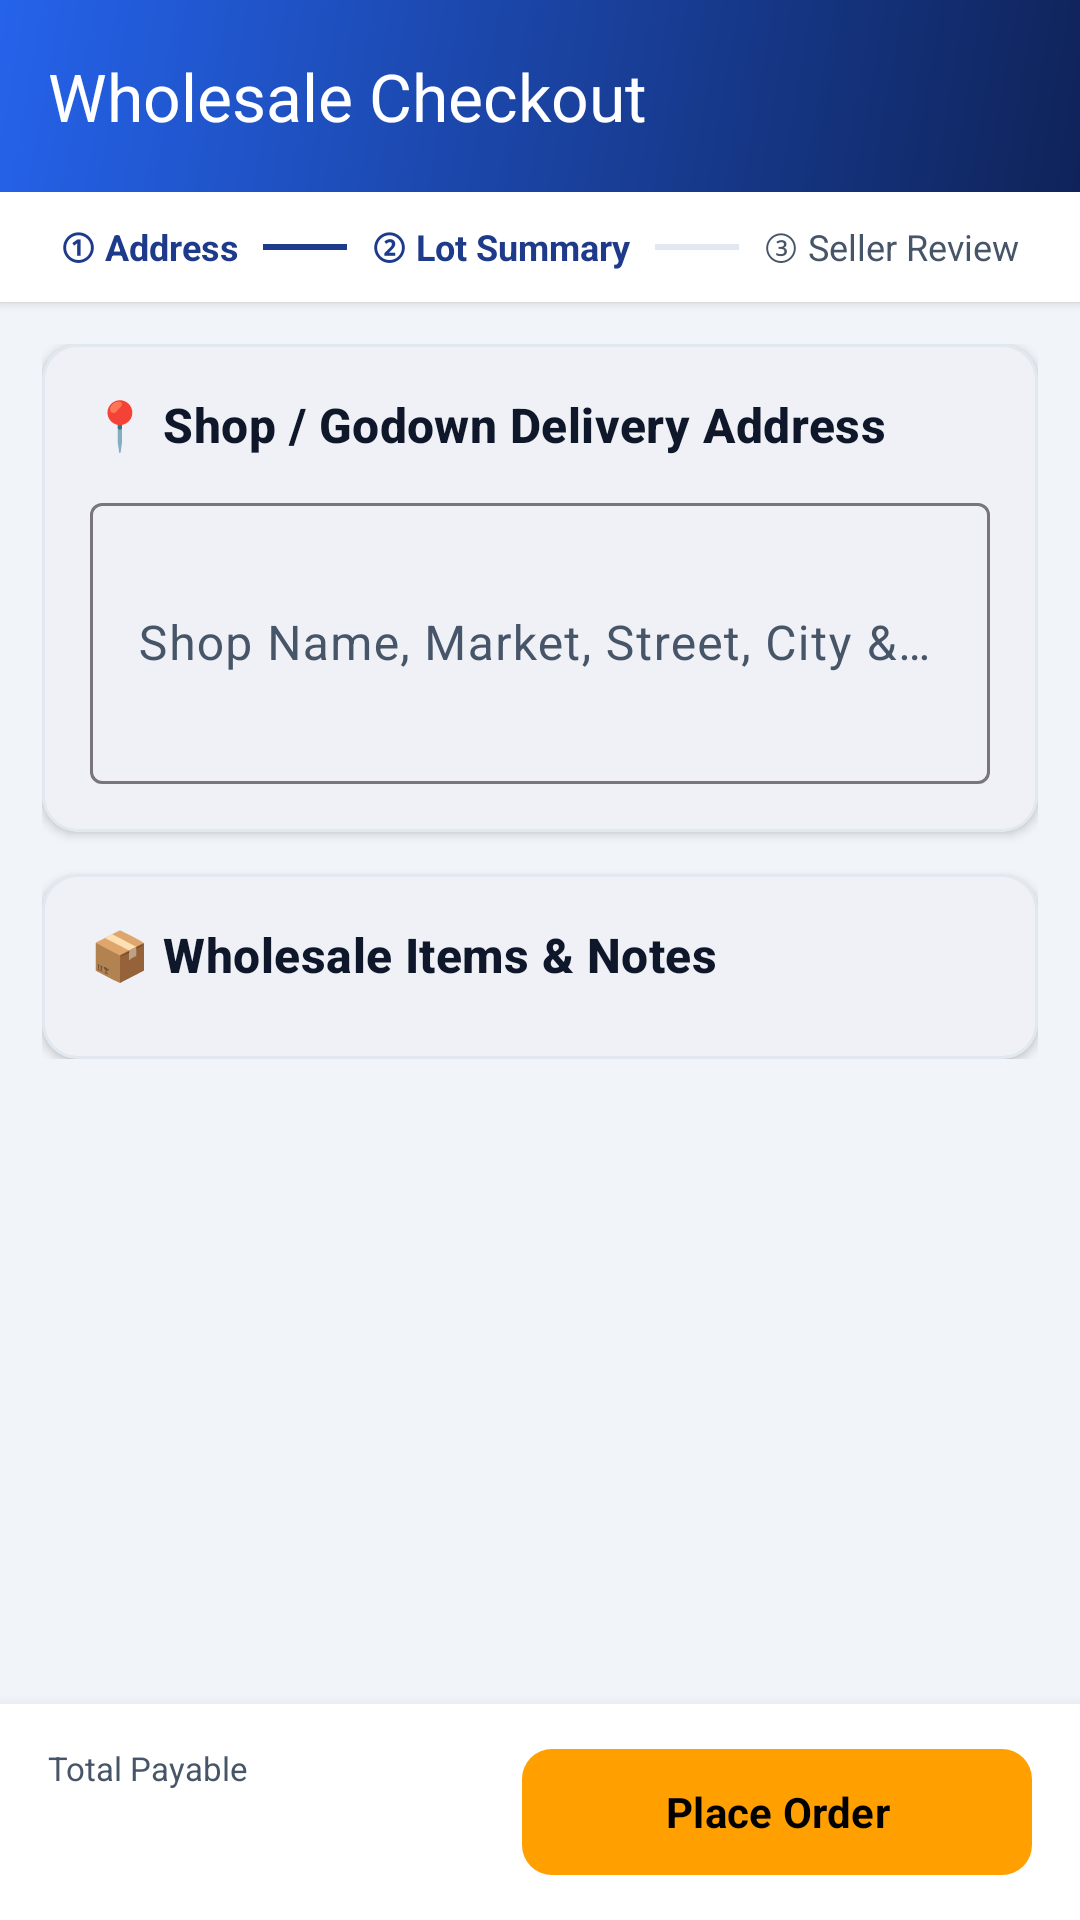

Layout XML and referenced resources for this Android screen:
<!-- AndroidManifest.xml: application theme Theme.CustomerShoppingApp -->
<!-- res/layout/activity_checkout.xml -->
<?xml version="1.0" encoding="utf-8"?>
<LinearLayout xmlns:android="http://schemas.android.com/apk/res/android"
    xmlns:app="http://schemas.android.com/apk/res-auto"
    xmlns:tools="http://schemas.android.com/tools"
    android:layout_width="match_parent"
    android:layout_height="match_parent"
    android:background="@color/background"
    android:orientation="vertical">

    
    <com.google.android.material.appbar.MaterialToolbar
        android:id="@+id/toolbar"
        android:layout_width="match_parent"
        android:layout_height="?attr/actionBarSize"
        android:background="@drawable/bg_header_gradient"
        android:elevation="4dp"
        app:navigationIcon="@drawable/ic_arrow_back"
        app:navigationIconTint="@color/white"
        app:title="Wholesale Checkout"
        app:titleTextColor="@color/white" />

    
    <LinearLayout
        android:layout_width="match_parent"
        android:layout_height="wrap_content"
        android:background="@color/surface"
        android:elevation="2dp"
        android:gravity="center"
        android:orientation="horizontal"
        android:paddingHorizontal="16dp"
        android:paddingVertical="10dp">

        <TextView
            android:layout_width="wrap_content"
            android:layout_height="wrap_content"
            android:text="① Address"
            android:textColor="@color/primary"
            android:textSize="12sp"
            android:textStyle="bold" />

        <View
            android:layout_width="28dp"
            android:layout_height="2dp"
            android:layout_marginHorizontal="8dp"
            android:background="@color/primary" />

        <TextView
            android:layout_width="wrap_content"
            android:layout_height="wrap_content"
            android:text="② Lot Summary"
            android:textColor="@color/primary"
            android:textSize="12sp"
            android:textStyle="bold" />

        <View
            android:layout_width="28dp"
            android:layout_height="2dp"
            android:layout_marginHorizontal="8dp"
            android:background="@color/border" />

        <TextView
            android:layout_width="wrap_content"
            android:layout_height="wrap_content"
            android:text="③ Seller Review"
            android:textColor="@color/text_secondary"
            android:textSize="12sp" />
    </LinearLayout>

    <androidx.core.widget.NestedScrollView
        android:layout_width="match_parent"
        android:layout_height="0dp"
        android:layout_weight="1"
        android:padding="14dp">

        <LinearLayout
            android:layout_width="match_parent"
            android:layout_height="wrap_content"
            android:orientation="vertical">

            
            <com.google.android.material.card.MaterialCardView
                style="@style/Widget.FlowMart.Card"
                android:layout_width="match_parent"
                android:layout_height="wrap_content"
                android:layout_marginBottom="14dp">

                <LinearLayout
                    android:layout_width="match_parent"
                    android:layout_height="wrap_content"
                    android:orientation="vertical"
                    android:padding="16dp">

                    <TextView
                        style="@style/TextAppearance.FlowMart.SectionHeader"
                        android:layout_width="wrap_content"
                        android:layout_height="wrap_content"
                        android:layout_marginBottom="10dp"
                        android:text="📍 Shop / Godown Delivery Address" />

                    <com.google.android.material.textfield.TextInputLayout
                        style="@style/Widget.Material3.TextInputLayout.OutlinedBox"
                        android:layout_width="match_parent"
                        android:layout_height="wrap_content"
                        android:hint="Shop Name, Market, Street, City &amp; Pincode *">

                        <com.google.android.material.textfield.TextInputEditText
                            android:id="@+id/et_delivery_address"
                            android:layout_width="match_parent"
                            android:layout_height="wrap_content"
                            android:inputType="textMultiLine"
                            android:minLines="3" />
                    </com.google.android.material.textfield.TextInputLayout>
                </LinearLayout>
            </com.google.android.material.card.MaterialCardView>

            
            <com.google.android.material.card.MaterialCardView
                style="@style/Widget.FlowMart.Card"
                android:layout_width="match_parent"
                android:layout_height="wrap_content">

                <LinearLayout
                    android:layout_width="match_parent"
                    android:layout_height="wrap_content"
                    android:orientation="vertical"
                    android:padding="16dp">

                    <TextView
                        style="@style/TextAppearance.FlowMart.SectionHeader"
                        android:layout_width="wrap_content"
                        android:layout_height="wrap_content"
                        android:layout_marginBottom="8dp"
                        android:text="📦 Wholesale Items &amp; Notes" />

                    <androidx.recyclerview.widget.RecyclerView
                        android:id="@+id/rv_checkout_items"
                        android:layout_width="match_parent"
                        android:layout_height="wrap_content"
                        android:nestedScrollingEnabled="false" />
                </LinearLayout>
            </com.google.android.material.card.MaterialCardView>

        </LinearLayout>
    </androidx.core.widget.NestedScrollView>

    
    <LinearLayout
        android:layout_width="match_parent"
        android:layout_height="@dimen/bottom_sticky_bar_height"
        android:background="@color/surface"
        android:elevation="@dimen/elevation_sticky_bar"
        android:gravity="center_vertical"
        android:orientation="horizontal"
        android:paddingHorizontal="16dp"
        android:paddingVertical="10dp">

        <LinearLayout
            android:layout_width="0dp"
            android:layout_height="wrap_content"
            android:layout_weight="1"
            android:orientation="vertical">

            <TextView
                android:layout_width="wrap_content"
                android:layout_height="wrap_content"
                android:text="Total Payable"
                android:textColor="@color/text_secondary"
                android:textSize="11sp" />

            <TextView
                android:id="@+id/tv_total_amount"
                style="@style/TextAppearance.FlowMart.PriceLarge"
                android:layout_width="wrap_content"
                android:layout_height="wrap_content"
                android:textColor="@color/primary"
                tools:text="₹1,900.00" />
        </LinearLayout>

        <FrameLayout
            android:layout_width="wrap_content"
            android:layout_height="wrap_content">

            <com.google.android.material.button.MaterialButton
                android:id="@+id/btn_place_order"
                style="@style/Widget.FlowMart.Button.AccentCTA"
                android:layout_width="170dp"
                android:layout_height="50dp"
                android:text="Place Order" />

            <ProgressBar
                android:id="@+id/progressBar"
                android:layout_width="28dp"
                android:layout_height="28dp"
                android:layout_gravity="center"
                android:visibility="gone" />
        </FrameLayout>

    </LinearLayout>
</LinearLayout>
<!-- resources referenced by this layout -->
<resources>
  <color name="background">#F1F5F9</color>
  <color name="border">#E2E8F0</color>
  <color name="primary">#1E3A8A</color>
  <color name="surface">#FFFFFF</color>
  <color name="text_secondary">#475569</color>
  <color name="white">#FFFFFFFF</color>
  <dimen name="bottom_sticky_bar_height">72dp</dimen>
  <dimen name="elevation_sticky_bar">8dp</dimen>
  <!-- drawable bg_header_gradient (drawable) -->
  <?xml version="1.0" encoding="utf-8"?>
  <shape xmlns:android="http://schemas.android.com/apk/res/android"
      android:shape="rectangle">
      <gradient
          android:angle="135"
          android:endColor="@color/secondary"
          android:startColor="@color/primary_dark"
          android:type="linear" />
  </shape>
  <style name="TextAppearance.FlowMart.PriceLarge" parent="TextAppearance.Material3.HeadlineSmall">
          <item name="android:textSize">22sp</item>
          <item name="android:textStyle">bold</item>
          <item name="android:textColor">@color/text_primary</item>
      </style>
  <style name="TextAppearance.FlowMart.SectionHeader" parent="TextAppearance.Material3.TitleMedium">
          <item name="android:textSize">16sp</item>
          <item name="android:textStyle">bold</item>
          <item name="android:textColor">@color/text_primary</item>
          <item name="android:letterSpacing">0.01</item>
      </style>
  <style name="Widget.FlowMart.Button.AccentCTA" parent="Widget.Material3.Button">
          <item name="backgroundTint">@color/accent_cta</item>
          <item name="android:textColor">@color/black</item>
          <item name="android:textStyle">bold</item>
          <item name="android:textAllCaps">false</item>
          <item name="cornerRadius">@dimen/button_corner_radius</item>
          <item name="android:minHeight">@dimen/touch_target_min</item>
      </style>
  <style name="Widget.FlowMart.Card" parent="Widget.Material3.CardView.Elevated">
          <item name="cardBackgroundColor">@color/surface</item>
          <item name="cardCornerRadius">@dimen/card_corner_radius</item>
          <item name="cardElevation">@dimen/card_elevation</item>
          <item name="strokeColor">@color/border</item>
          <item name="strokeWidth">1dp</item>
      </style>
  <style name="Theme.CustomerShoppingApp" parent="Base.Theme.CustomerShoppingApp" />
  <color name="secondary">#2563EB</color>
  <color name="primary_dark">#0F2359</color>
  <color name="text_primary">#0F172A</color>
  <color name="accent_cta">#FF9F00</color>
  <color name="black">#FF000000</color>
  <dimen name="button_corner_radius">10dp</dimen>
  <dimen name="touch_target_min">48dp</dimen>
  <dimen name="card_corner_radius">12dp</dimen>
  <dimen name="card_elevation">2dp</dimen>
  <color name="primary_container">#DBEAFE</color>
  <color name="on_primary_container">#1E3A8A</color>
  <color name="accent_light">#EFF6FF</color>
  <color name="surface_variant">#F8FAFC</color>
  <color name="error">#DC2626</color>
</resources>
